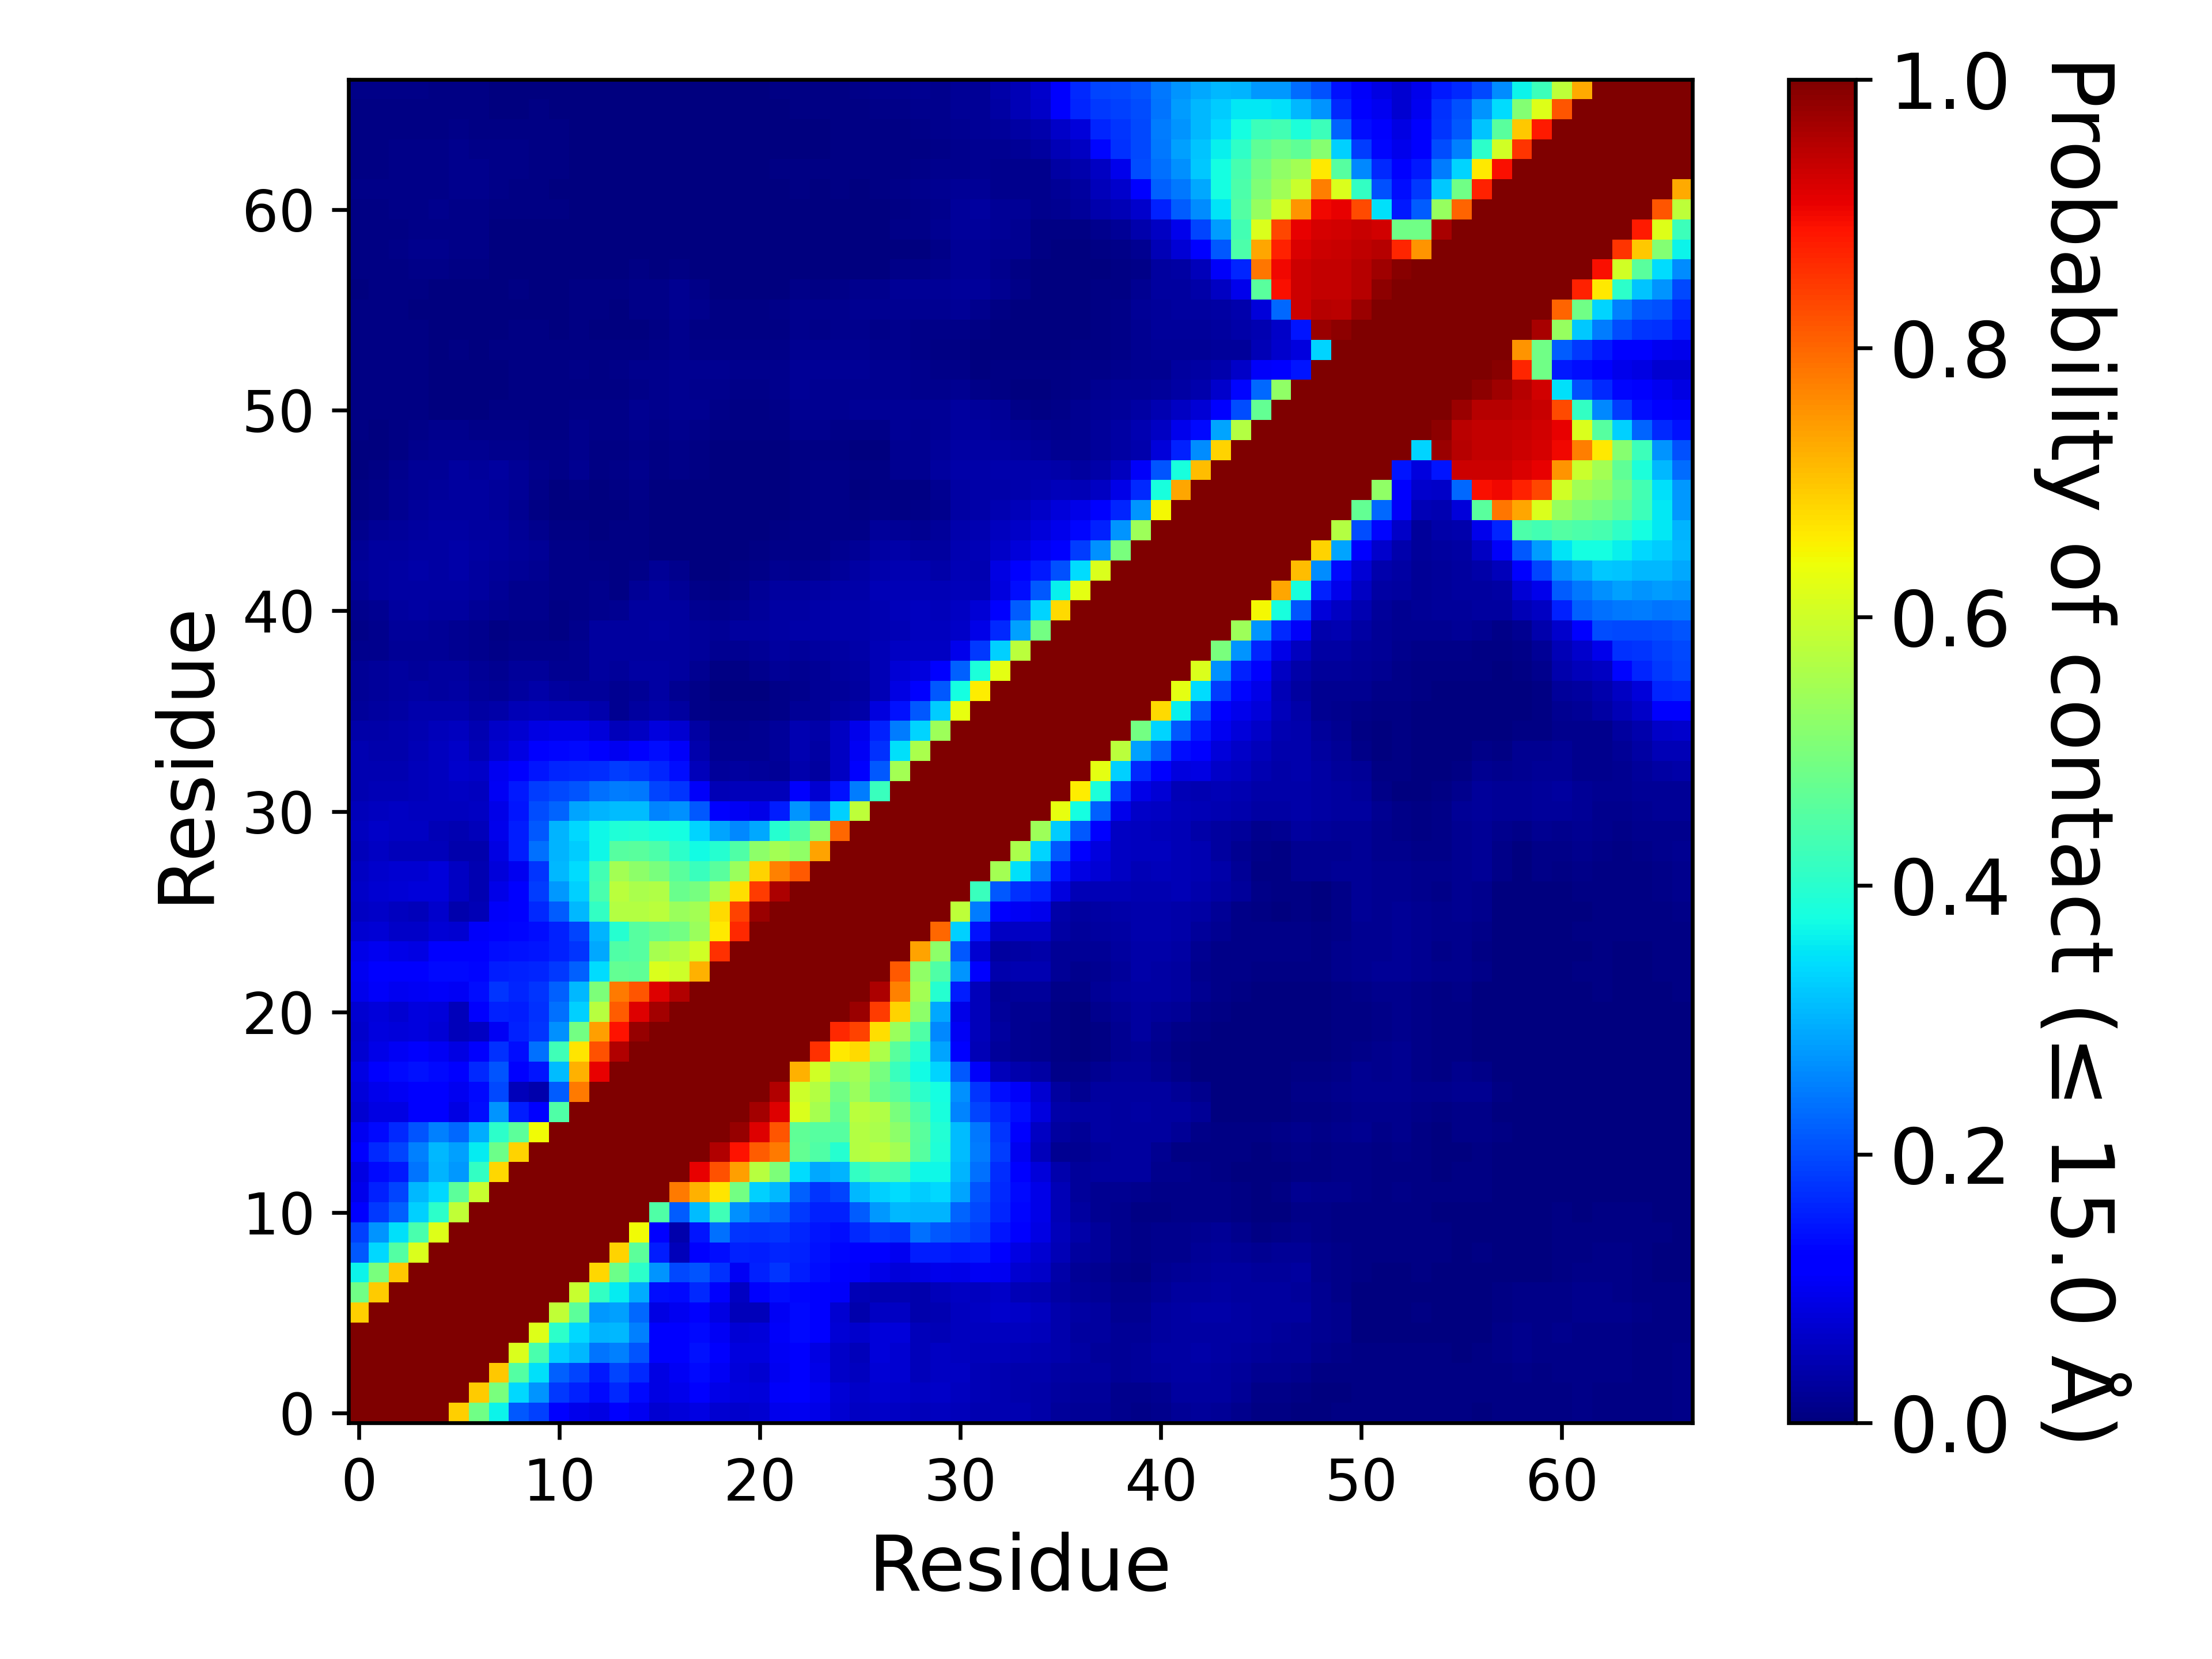

The file beside this chart, header and first rows:
, 1, 2, 3, 4, 5, 6, 7, 8, 9, 10, 11, 12, 13, 14, 15, 16, 17, 18, 19, 20, 21, 22, 23
1, 1.0, 1.0, 1.0, 1.0, 1.0, 0.6913, 0.4881, 0.3638, 0.2148, 0.1913, 0.1209, 0.09691, 0.08886, 0.1247, 0.09892, 0.07244, 0.08, 0.08765, 0.07183, 0.0692, 0.07243, 0.09434, 0.1006
2, 1.0, 1.0, 1.0, 1.0, 1.0, 1.0, 0.6921, 0.4975, 0.3395, 0.2727, 0.1807, 0.1572, 0.1339, 0.1659, 0.1367, 0.08789, 0.09459, 0.1147, 0.09328, 0.08583, 0.08135, 0.1062, 0.1161
3, 1.0, 1.0, 1.0, 1.0, 1.0, 1.0, 1.0, 0.6975, 0.4513, 0.3476, 0.2191, 0.1946, 0.1517, 0.1952, 0.1648, 0.0893, 0.103, 0.1355, 0.1032, 0.08091, 0.07177, 0.09964, 0.1131
4, 1.0, 1.0, 1.0, 1.0, 1.0, 1.0, 1.0, 1.0, 0.6165, 0.4385, 0.3309, 0.3078, 0.239, 0.2531, 0.2089, 0.1164, 0.1184, 0.1419, 0.1094, 0.08354, 0.08355, 0.1046, 0.1115
5, 1.0, 1.0, 1.0, 1.0, 1.0, 1.0, 1.0, 1.0, 1.0, 0.6183, 0.4047, 0.3387, 0.3041, 0.3075, 0.2509, 0.1223, 0.1171, 0.1357, 0.1041, 0.07661, 0.08159, 0.1075, 0.1337
6, 0.6913, 1.0, 1.0, 1.0, 1.0, 1.0, 1.0, 1.0, 1.0, 1.0, 0.5843, 0.4622, 0.2742, 0.2841, 0.227, 0.08842, 0.09798, 0.1244, 0.08813, 0.05384, 0.05132, 0.1052, 0.1355
7, 0.4881, 0.6921, 1.0, 1.0, 1.0, 1.0, 1.0, 1.0, 1.0, 1.0, 1.0, 0.5937, 0.4125, 0.3559, 0.295, 0.1404, 0.1329, 0.1654, 0.1115, 0.05977, 0.1131, 0.1368, 0.1293
8, 0.3638, 0.4975, 0.6975, 1.0, 1.0, 1.0, 1.0, 1.0, 1.0, 1.0, 1.0, 1.0, 0.6811, 0.4826, 0.4024, 0.2721, 0.1984, 0.2091, 0.1756, 0.1039, 0.1589, 0.1768, 0.1542
9, 0.2148, 0.3395, 0.4513, 0.6165, 1.0, 1.0, 1.0, 1.0, 1.0, 1.0, 1.0, 1.0, 1.0, 0.6858, 0.4642, 0.1529, 0.05357, 0.1222, 0.1372, 0.1583, 0.1536, 0.1637, 0.159
10, 0.1913, 0.2727, 0.3476, 0.4385, 0.6183, 1.0, 1.0, 1.0, 1.0, 1.0, 1.0, 1.0, 1.0, 1.0, 0.6422, 0.1151, 0.04114, 0.1471, 0.2348, 0.1777, 0.1734, 0.1785, 0.1631
11, 0.1209, 0.1807, 0.2191, 0.3309, 0.4047, 0.5843, 1.0, 1.0, 1.0, 1.0, 1.0, 1.0, 1.0, 1.0, 1.0, 0.4453, 0.217, 0.3111, 0.4287, 0.2692, 0.2351, 0.2221, 0.1832
12, 0.09691, 0.1572, 0.1946, 0.3078, 0.3387, 0.4622, 0.5937, 1.0, 1.0, 1.0, 1.0, 1.0, 1.0, 1.0, 1.0, 1.0, 0.7812, 0.7211, 0.6678, 0.4914, 0.3295, 0.3081, 0.219
13, 0.08886, 0.1339, 0.1517, 0.239, 0.3041, 0.2742, 0.4125, 0.6811, 1.0, 1.0, 1.0, 1.0, 1.0, 1.0, 1.0, 1.0, 1.0, 0.9064, 0.8237, 0.7403, 0.5735, 0.5025, 0.3433
14, 0.1247, 0.1659, 0.1952, 0.2531, 0.3075, 0.2841, 0.3559, 0.4826, 0.6858, 1.0, 1.0, 1.0, 1.0, 1.0, 1.0, 1.0, 1.0, 1.0, 0.9535, 0.8891, 0.8092, 0.7788, 0.4712
15, 0.09892, 0.1367, 0.1648, 0.2089, 0.2509, 0.227, 0.295, 0.4024, 0.4642, 0.6422, 1.0, 1.0, 1.0, 1.0, 1.0, 1.0, 1.0, 1.0, 1.0, 0.9783, 0.915, 0.8196, 0.4652
16, 0.07244, 0.08789, 0.0893, 0.1164, 0.1223, 0.08842, 0.1404, 0.2721, 0.1529, 0.1151, 0.4453, 1.0, 1.0, 1.0, 1.0, 1.0, 1.0, 1.0, 1.0, 1.0, 0.9659, 0.9169, 0.6146
17, 0.08, 0.09459, 0.103, 0.1184, 0.1171, 0.09798, 0.1329, 0.1984, 0.05357, 0.04114, 0.217, 0.7812, 1.0, 1.0, 1.0, 1.0, 1.0, 1.0, 1.0, 1.0, 1.0, 0.9563, 0.6015
18, 0.08765, 0.1147, 0.1355, 0.1419, 0.1357, 0.1244, 0.1654, 0.2091, 0.1222, 0.1471, 0.3111, 0.7211, 0.9064, 1.0, 1.0, 1.0, 1.0, 1.0, 1.0, 1.0, 1.0, 1.0, 0.7196
19, 0.07183, 0.09328, 0.1032, 0.1094, 0.1041, 0.08813, 0.1115, 0.1756, 0.1372, 0.2348, 0.4287, 0.6678, 0.8237, 0.9535, 1.0, 1.0, 1.0, 1.0, 1.0, 1.0, 1.0, 1.0, 1.0
20, 0.0692, 0.08583, 0.08091, 0.08354, 0.07661, 0.05384, 0.05977, 0.1039, 0.1583, 0.1777, 0.2692, 0.4914, 0.7403, 0.8891, 0.9783, 1.0, 1.0, 1.0, 1.0, 1.0, 1.0, 1.0, 1.0
21, 0.07243, 0.08135, 0.07177, 0.08355, 0.08159, 0.05132, 0.1131, 0.1589, 0.1536, 0.1734, 0.2351, 0.3295, 0.5735, 0.8092, 0.915, 0.9659, 1.0, 1.0, 1.0, 1.0, 1.0, 1.0, 1.0
22, 0.09434, 0.1062, 0.09964, 0.1046, 0.1075, 0.1052, 0.1368, 0.1768, 0.1637, 0.1785, 0.2221, 0.3081, 0.5025, 0.7788, 0.8196, 0.9169, 0.9563, 1.0, 1.0, 1.0, 1.0, 1.0, 1.0
23, 0.1006, 0.1161, 0.1131, 0.1115, 0.1337, 0.1355, 0.1293, 0.1542, 0.159, 0.1631, 0.1832, 0.219, 0.3433, 0.4712, 0.4652, 0.6146, 0.6015, 0.7196, 1.0, 1.0, 1.0, 1.0, 1.0
24, 0.09046, 0.1003, 0.09327, 0.08801, 0.1182, 0.1176, 0.1184, 0.1392, 0.1436, 0.1466, 0.1596, 0.1766, 0.2902, 0.4453, 0.4536, 0.5532, 0.5681, 0.6016, 0.8555, 1.0, 1.0, 1.0, 1.0
25, 0.07369, 0.07623, 0.06595, 0.06622, 0.07784, 0.074, 0.1057, 0.1282, 0.13, 0.1381, 0.1572, 0.1923, 0.3045, 0.3973, 0.4568, 0.4737, 0.4892, 0.536, 0.6617, 0.8646, 1.0, 1.0, 1.0
26, 0.05924, 0.06317, 0.05658, 0.05357, 0.0687, 0.04026, 0.04824, 0.107, 0.1285, 0.1658, 0.2152, 0.3082, 0.4104, 0.568, 0.5701, 0.5768, 0.5359, 0.5505, 0.6764, 0.8374, 0.9748, 1.0, 1.0
27, 0.06361, 0.07417, 0.07634, 0.07882, 0.08082, 0.0607, 0.04328, 0.08993, 0.1149, 0.1837, 0.2745, 0.3308, 0.4395, 0.578, 0.5549, 0.5657, 0.4774, 0.4947, 0.5611, 0.6741, 0.847, 0.9608, 1.0
28, 0.06185, 0.06751, 0.07213, 0.07129, 0.07906, 0.06122, 0.04671, 0.0803, 0.09865, 0.178, 0.3059, 0.3411, 0.4317, 0.5503, 0.52, 0.4966, 0.4604, 0.4216, 0.4595, 0.5371, 0.6858, 0.7724, 0.8137
29, 0.05392, 0.05865, 0.05451, 0.05305, 0.05285, 0.03946, 0.04152, 0.08797, 0.1544, 0.2381, 0.3039, 0.3263, 0.3704, 0.4559, 0.4587, 0.4445, 0.4047, 0.3747, 0.3967, 0.4464, 0.5204, 0.5486, 0.5252
30, 0.05524, 0.06453, 0.06185, 0.0604, 0.04988, 0.04385, 0.05122, 0.09721, 0.1535, 0.2124, 0.3018, 0.336, 0.3677, 0.3883, 0.3914, 0.3821, 0.3754, 0.3353, 0.2881, 0.2589, 0.2926, 0.3965, 0.4475
31, 0.05318, 0.0582, 0.05886, 0.0561, 0.05638, 0.05548, 0.06043, 0.09208, 0.1468, 0.2018, 0.2243, 0.2883, 0.3021, 0.3106, 0.3109, 0.2565, 0.2666, 0.2147, 0.1192, 0.1049, 0.08996, 0.156, 0.2697
32, 0.04638, 0.05046, 0.05015, 0.05319, 0.05691, 0.06003, 0.05683, 0.1026, 0.1498, 0.1857, 0.1968, 0.2093, 0.2363, 0.2477, 0.2424, 0.1943, 0.1758, 0.109, 0.04698, 0.05242, 0.05265, 0.05359, 0.1098
33, 0.04682, 0.04532, 0.04542, 0.0514, 0.05633, 0.06849, 0.06268, 0.0979, 0.1179, 0.1466, 0.1632, 0.1676, 0.1703, 0.1867, 0.1759, 0.1604, 0.1405, 0.0512, 0.02397, 0.02929, 0.02458, 0.02094, 0.03949
34, 0.04366, 0.04282, 0.04125, 0.04841, 0.05541, 0.06281, 0.04896, 0.07397, 0.08842, 0.1151, 0.132, 0.1338, 0.1205, 0.09801, 0.1182, 0.1399, 0.1064, 0.0429, 0.01909, 0.01852, 0.01841, 0.0253, 0.04504
35, 0.03667, 0.0371, 0.03947, 0.04457, 0.05403, 0.05543, 0.04503, 0.06335, 0.07054, 0.08659, 0.09231, 0.09355, 0.08173, 0.05355, 0.05994, 0.08246, 0.07298, 0.03514, 0.01222, 0.01273, 0.01666, 0.02603, 0.0441
36, 0.02472, 0.02929, 0.03514, 0.04138, 0.04037, 0.0399, 0.03348, 0.03691, 0.0469, 0.05099, 0.04957, 0.05023, 0.04132, 0.01875, 0.02756, 0.03719, 0.02988, 0.00992, 0.005075, 0.00523, 0.00421, 0.01021, 0.02006
37, 0.02121, 0.0258, 0.03027, 0.03141, 0.02828, 0.03143, 0.02546, 0.02095, 0.03057, 0.03741, 0.02806, 0.02564, 0.02453, 0.01563, 0.02165, 0.03178, 0.01821, 0.008675, 0.00263, 0.002545, 0.003675, 0.00938, 0.01454
38, 0.01993, 0.0257, 0.0297, 0.02684, 0.02749, 0.02785, 0.02236, 0.01774, 0.02375, 0.02513, 0.01816, 0.01854, 0.02753, 0.02441, 0.03295, 0.03147, 0.02812, 0.01599, 0.006, 0.005525, 0.01189, 0.01985, 0.01747
39, 0.01267, 0.01492, 0.02039, 0.02302, 0.02012, 0.0194, 0.01412, 0.00911, 0.01459, 0.01545, 0.01306, 0.01922, 0.02866, 0.0288, 0.03098, 0.03048, 0.02938, 0.02523, 0.01652, 0.01876, 0.0226, 0.02999, 0.02591
40, 0.01051, 0.01361, 0.02365, 0.02412, 0.02049, 0.01813, 0.01406, 0.00599, 0.009765, 0.01077, 0.006795, 0.01207, 0.0305, 0.02848, 0.02945, 0.03143, 0.03048, 0.02693, 0.02321, 0.02764, 0.03073, 0.03395, 0.03577
41, 0.01214, 0.01881, 0.02916, 0.0315, 0.03073, 0.02738, 0.02182, 0.01565, 0.01308, 0.0121, 0.00728, 0.007825, 0.01511, 0.01663, 0.02776, 0.03063, 0.02945, 0.01733, 0.01293, 0.0158, 0.02667, 0.03195, 0.03381
42, 0.02199, 0.03054, 0.0347, 0.03506, 0.03423, 0.0329, 0.02766, 0.02094, 0.01493, 0.01338, 0.00866, 0.00814, 0.01298, 0.00756, 0.02175, 0.02791, 0.02258, 0.007965, 0.005465, 0.01024, 0.02122, 0.02792, 0.02864
43, 0.02521, 0.03021, 0.03368, 0.03576, 0.03458, 0.03532, 0.03051, 0.02553, 0.02086, 0.0176, 0.00793, 0.009645, 0.008355, 0.00573, 0.0086, 0.02054, 0.01195, 0.00169, 0.00123, 0.005995, 0.008435, 0.01637, 0.01357
44, 0.02156, 0.02789, 0.03084, 0.0333, 0.03285, 0.0355, 0.03274, 0.02817, 0.02611, 0.02076, 0.00836, 0.01133, 0.0043, 0.00599, 0.00492, 0.00291, 0.001785, 0.00098, 0.000715, 0.001405, 0.004485, 0.008595, 0.01049
45, 0.01283, 0.01976, 0.02687, 0.03076, 0.03128, 0.03419, 0.03122, 0.02777, 0.02315, 0.01373, 0.00553, 0.007595, 0.00317, 0.00624, 0.007245, 0.001375, 0.00266, 0.002735, 0.00113, 0.002075, 0.001215, 0.006655, 0.009575
46, 0.004995, 0.01164, 0.01851, 0.02548, 0.02743, 0.03105, 0.02888, 0.02633, 0.01843, 0.00758, 0.00316, 0.00358, 0.00138, 0.002355, 0.004175, 0.000635, 0.001695, 0.001175, 0.000995, 0.002225, 0.001545, 0.00262, 0.00727
47, 0.004395, 0.01091, 0.01611, 0.02143, 0.0237, 0.02983, 0.0281, 0.02665, 0.01979, 0.00841, 0.003325, 0.00694, 0.00377, 0.00579, 0.008505, 0.001625, 0.003905, 0.00326, 0.00043, 0.001255, 0.00117, 0.00151, 0.00682
48, 0.002405, 0.004865, 0.01536, 0.02052, 0.02336, 0.02867, 0.02562, 0.02741, 0.02256, 0.01466, 0.0093, 0.01782, 0.007715, 0.008775, 0.01363, 0.006625, 0.01056, 0.00703, 0.00164, 0.0017, 0.001115, 0.00241, 0.006975
49, 0.002495, 0.00285, 0.00566, 0.01415, 0.01634, 0.01872, 0.01738, 0.01503, 0.01237, 0.00944, 0.00834, 0.01432, 0.00766, 0.006875, 0.01067, 0.005975, 0.01053, 0.00446, 0.002045, 0.00246, 0.00242, 0.003595, 0.006555
50, 0.003925, 0.00374, 0.00432, 0.01013, 0.01181, 0.01224, 0.01068, 0.01036, 0.01093, 0.007115, 0.006585, 0.01506, 0.01131, 0.00973, 0.01424, 0.01027, 0.01548, 0.007915, 0.00544, 0.003925, 0.005745, 0.007425, 0.0127
51, 0.004605, 0.004425, 0.00419, 0.003925, 0.00264, 0.002135, 0.001845, 0.004175, 0.006615, 0.004065, 0.00443, 0.0114, 0.00936, 0.01133, 0.01764, 0.0154, 0.01697, 0.01623, 0.01052, 0.00671, 0.006915, 0.009435, 0.01753
52, 0.00576, 0.005225, 0.00507, 0.00476, 0.002505, 0.0015, 0.001425, 0.002965, 0.004365, 0.003965, 0.00508, 0.00732, 0.006965, 0.007475, 0.01167, 0.01327, 0.01647, 0.01285, 0.01222, 0.01086, 0.009095, 0.0129, 0.01982
53, 0.005795, 0.005435, 0.00543, 0.004195, 0.00355, 0.00277, 0.001765, 0.003695, 0.006515, 0.00534, 0.0055, 0.007925, 0.006725, 0.00862, 0.01316, 0.01512, 0.01705, 0.01685, 0.01718, 0.01457, 0.01182, 0.01466, 0.02027
54, 0.005325, 0.0052, 0.004875, 0.004415, 0.003855, 0.00421, 0.003845, 0.005415, 0.00679, 0.005465, 0.005045, 0.005555, 0.00492, 0.004815, 0.00634, 0.01051, 0.01489, 0.01074, 0.01093, 0.011, 0.009865, 0.01165, 0.01703
55, 0.005385, 0.004965, 0.004705, 0.00465, 0.00357, 0.003585, 0.003065, 0.00387, 0.005385, 0.004255, 0.003635, 0.004685, 0.00375, 0.00316, 0.00367, 0.00621, 0.01313, 0.004185, 0.004765, 0.00623, 0.006385, 0.00739, 0.01318
56, 0.004995, 0.003985, 0.00403, 0.0038, 0.002455, 0.002435, 0.001985, 0.00265, 0.00366, 0.002505, 0.00258, 0.003925, 0.00399, 0.003825, 0.008865, 0.01111, 0.01591, 0.01257, 0.0058, 0.00465, 0.005465, 0.00829, 0.01449
57, 0.00384, 0.004385, 0.00494, 0.005155, 0.002195, 0.00185, 0.00226, 0.00313, 0.004405, 0.00179, 0.001375, 0.004545, 0.004635, 0.00607, 0.009685, 0.008205, 0.01633, 0.01012, 0.00291, 0.002305, 0.00308, 0.003445, 0.00892
58, 0.00512, 0.00522, 0.00612, 0.01038, 0.00885, 0.005155, 0.005245, 0.003155, 0.003605, 0.00161, 0.00107, 0.00242, 0.002095, 0.00251, 0.004585, 0.002745, 0.00515, 0.00055, 0.001085, 0.00249, 0.00345, 0.002085, 0.00346
59, 0.00584, 0.006315, 0.00813, 0.01274, 0.01305, 0.01147, 0.00842, 0.00387, 0.003365, 0.00167, 0.000725, 0.000735, 0.000455, 0.00052, 0.00072, 0.000585, 0.000565, 0.0011, 0.00219, 0.00296, 0.002565, 0.002315, 0.00361
60, 0.00515, 0.00564, 0.007215, 0.01, 0.00992, 0.008495, 0.007945, 0.00293, 0.00322, 0.003235, 0.002305, 0.002125, 0.00045, 0.000775, 0.001735, 0.00125, 0.00243, 0.00132, 0.001475, 0.002695, 0.002295, 0.00157, 0.00257
... 7 more rows
